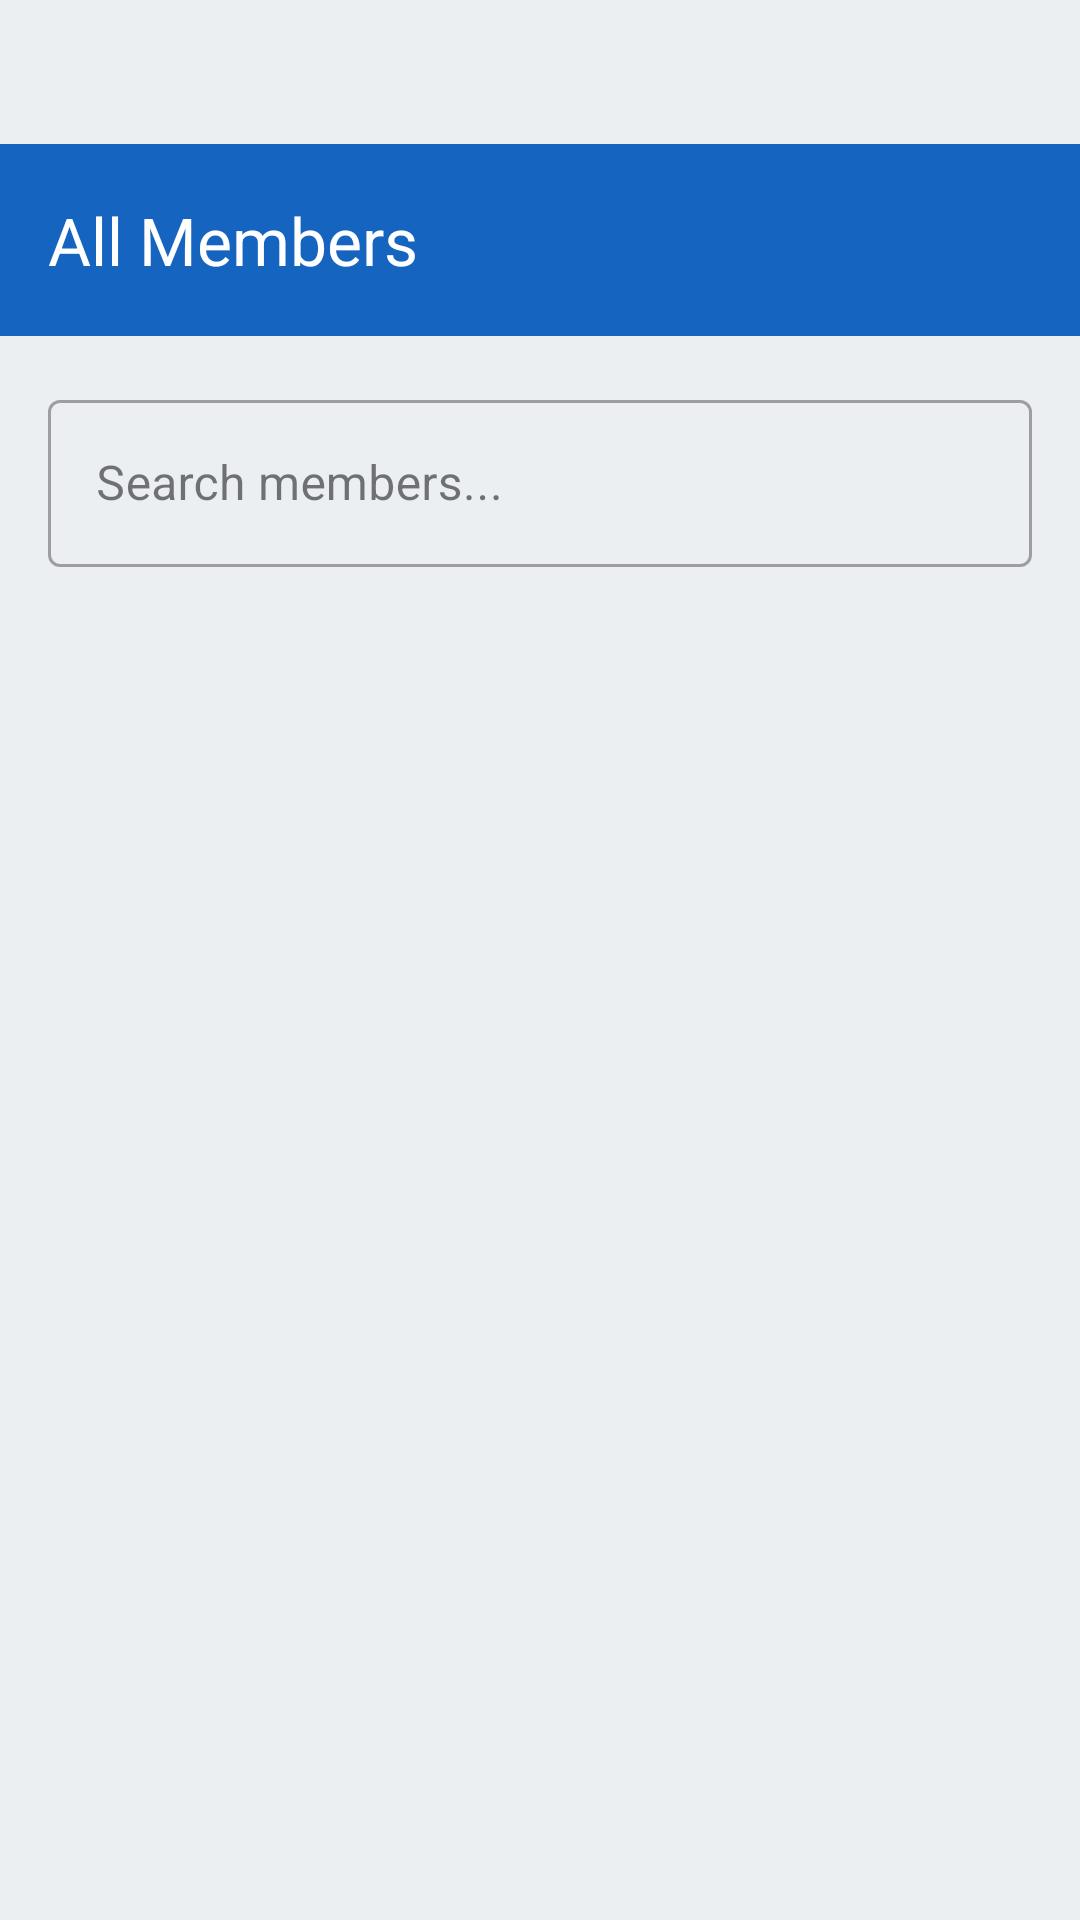

This screen was rendered from an Android layout file. Write that file and the resources it references.
<!-- AndroidManifest.xml: application theme Theme.TUSEVINGEADMIN -->
<!-- res/layout/activity_all_users.xml -->
<?xml version="1.0" encoding="utf-8"?>
<LinearLayout xmlns:android="http://schemas.android.com/apk/res/android"
    xmlns:app="http://schemas.android.com/apk/res-auto"
    android:layout_width="match_parent"
    android:layout_height="match_parent"
    android:background="#ECEFF1"
    android:orientation="vertical"
    android:fitsSystemWindows="true"
    android:paddingTop="48dp"> 

    <com.google.android.material.appbar.AppBarLayout
        android:layout_width="match_parent"
        android:layout_height="wrap_content"
        android:background="@android:color/transparent"
        app:elevation="0dp">

        <androidx.appcompat.widget.Toolbar
            android:id="@+id/toolbar"
            android:layout_width="match_parent"
            android:layout_height="wrap_content"
            android:background="#1565C0"
            app:title="All Members"
            app:titleTextColor="#FFFFFF"
            app:navigationIcon="@drawable/ic_arrow_back_white" />
    </com.google.android.material.appbar.AppBarLayout>

    <LinearLayout
        android:layout_width="match_parent"
        android:layout_height="match_parent"
        android:orientation="vertical"
        android:padding="16dp">

        <com.google.android.material.textfield.TextInputLayout
            android:layout_width="match_parent"
            android:layout_height="wrap_content"
            android:layout_marginBottom="16dp"
            android:hint="Search members..."
            style="@style/Widget.MaterialComponents.TextInputLayout.OutlinedBox">

            <com.google.android.material.textfield.TextInputEditText
                android:id="@+id/etSearch"
                android:layout_width="match_parent"
                android:layout_height="wrap_content"
                android:inputType="text" />
        </com.google.android.material.textfield.TextInputLayout>

        <androidx.recyclerview.widget.RecyclerView
            android:id="@+id/rvUsers"
            android:layout_width="match_parent"
            android:layout_height="match_parent" />

    </LinearLayout>
</LinearLayout>
<!-- resources referenced by this layout -->
<resources>
  <style name="Theme.TUSEVINGEADMIN" parent="Base.Theme.TUSEVINGEADMIN" />
  <style name="Base.Theme.TUSEVINGEADMIN" parent="Theme.Material3.DayNight.NoActionBar">
          
          
      </style>
</resources>
